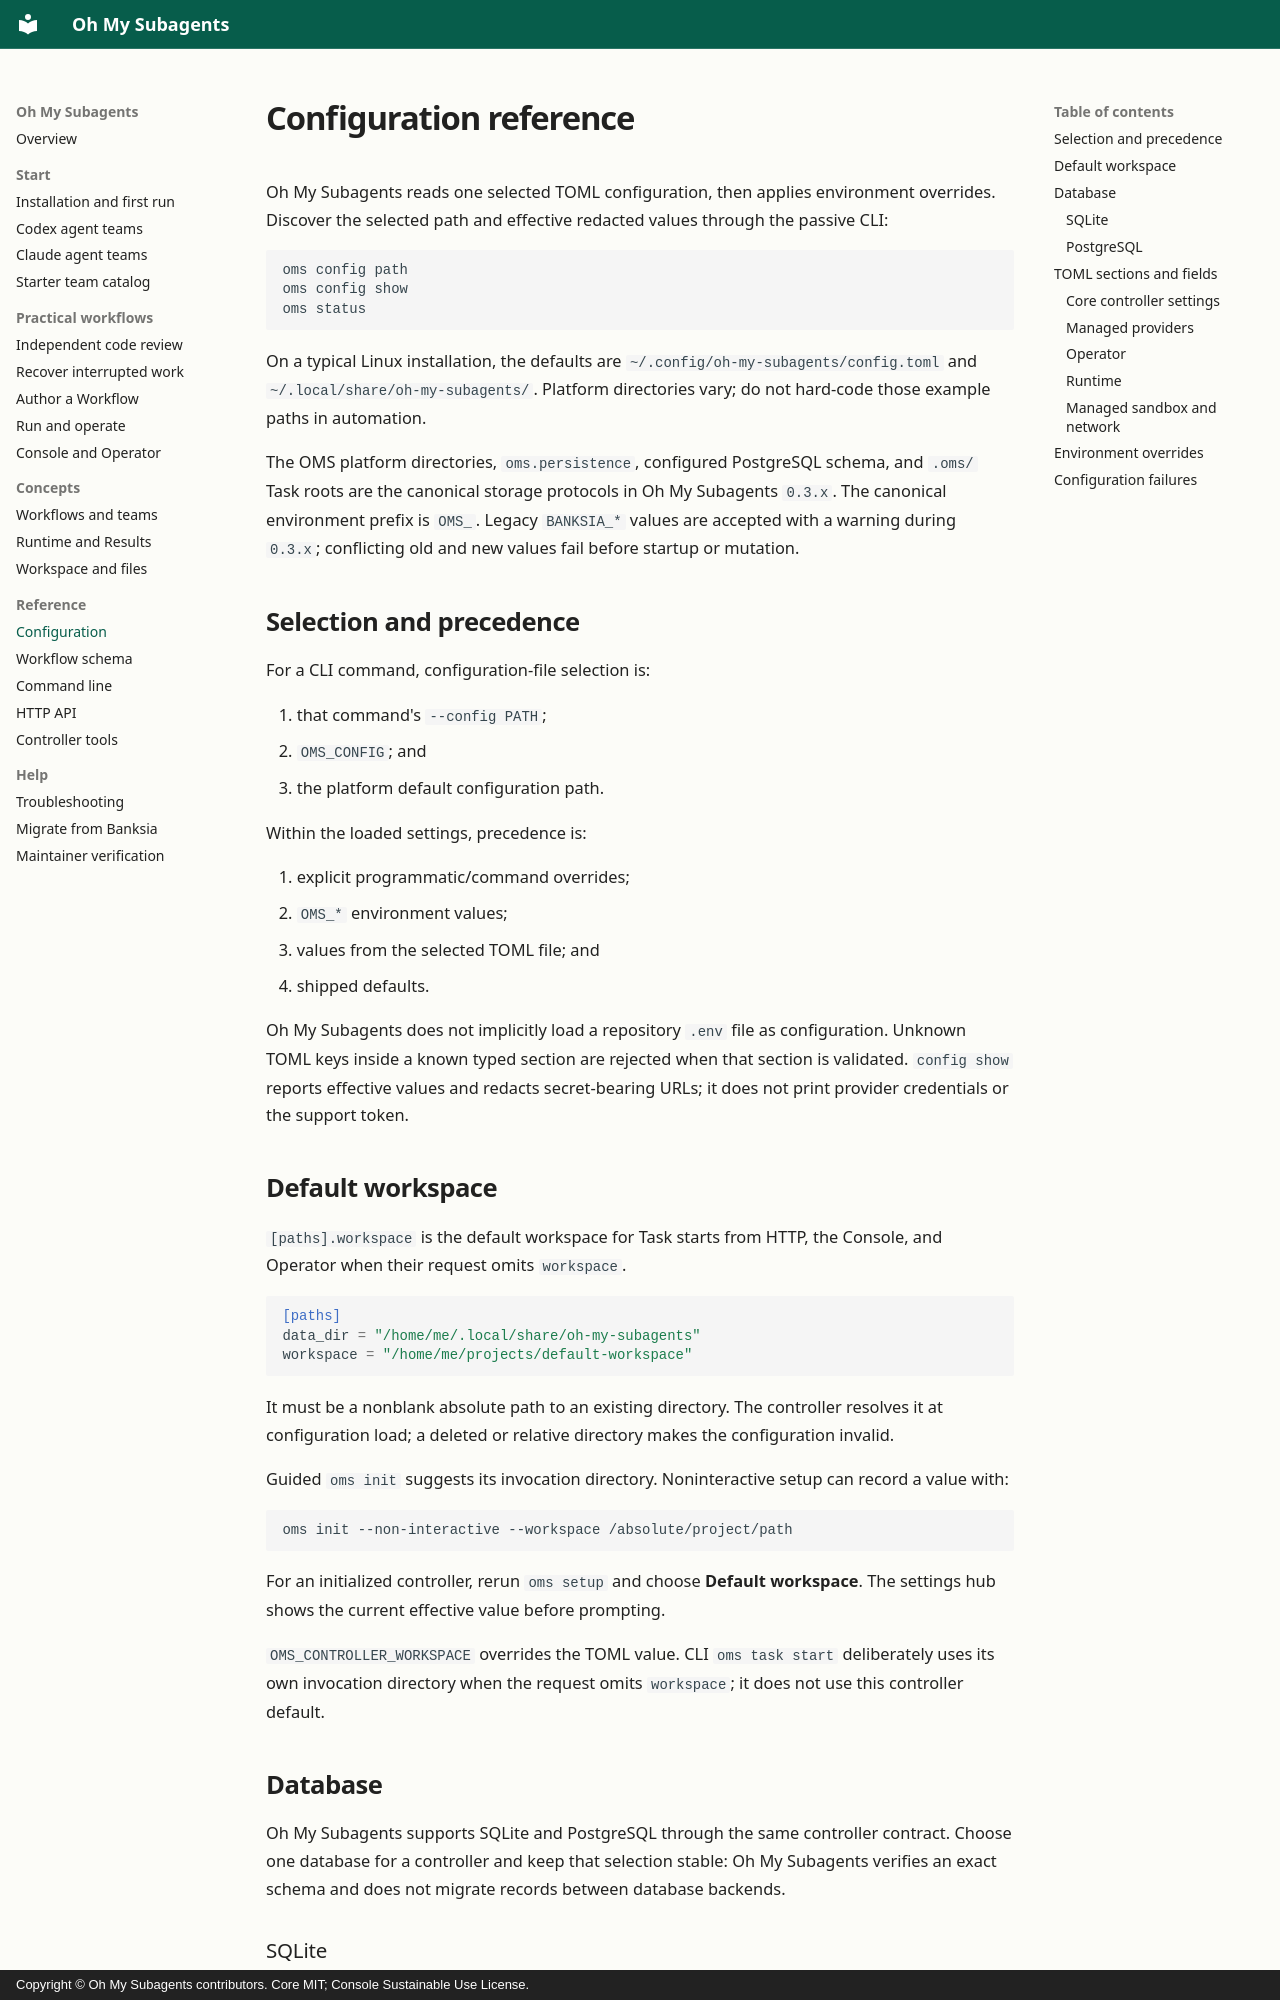

repository: ringlochid/oh-my-subagents · page: reference/configuration/index.html · generator: mkdocs · copyright: Copyright © Oh My Subagents contributors. Core MIT; Console Sustainable Use License.

---
title: Configure OMS providers, databases, and sandbox access
description: Reference OMS TOML settings, SQLite and PostgreSQL configuration, Codex and Claude providers, Operator selection, environment overrides, and sandbox limits.
---

# Configuration reference

Oh My Subagents reads one selected TOML configuration, then applies environment overrides. Discover the selected path and effective redacted values through the passive CLI:

```bash
oms config path
oms config show
oms status
```

On a typical Linux installation, the defaults are `~/.config/oh-my-subagents/config.toml` and `~/.local/share/oh-my-subagents/`. Platform directories vary; do not hard-code those example paths in automation.

The OMS platform directories, `oms.persistence`, configured PostgreSQL schema, and `.oms/` Task roots are the canonical storage protocols in Oh My Subagents `0.3.x`. The canonical environment prefix is `OMS_`. Legacy `BANKSIA_*` values are accepted with a warning during `0.3.x`; conflicting old and new values fail before startup or mutation.

## Selection and precedence

For a CLI command, configuration-file selection is:

1. that command's `--config PATH`;
2. `OMS_CONFIG`; and
3. the platform default configuration path.

Within the loaded settings, precedence is:

1. explicit programmatic/command overrides;
2. `OMS_*` environment values;
3. values from the selected TOML file; and
4. shipped defaults.

Oh My Subagents does not implicitly load a repository `.env` file as configuration. Unknown TOML keys inside a known typed section are rejected when that section is validated. `config show` reports effective values and redacts secret-bearing URLs; it does not print provider credentials or the support token.

## Default workspace

`[paths].workspace` is the default workspace for Task starts from HTTP, the Console, and Operator when their request omits `workspace`.

```toml
[paths]
data_dir = "/home/me/.local/share/oh-my-subagents"
workspace = "/home/me/projects/default-workspace"
```

It must be a nonblank absolute path to an existing directory. The controller resolves it at configuration load; a deleted or relative directory makes the configuration invalid.

Guided `oms init` suggests its invocation directory. Noninteractive setup can record a value with:

```bash
oms init --non-interactive --workspace /absolute/project/path
```

For an initialized controller, rerun `oms setup` and choose **Default workspace**. The settings hub shows the current effective value before prompting.

`OMS_CONTROLLER_WORKSPACE` overrides the TOML value. CLI `oms task start` deliberately uses its own invocation directory when the request omits `workspace`; it does not use this controller default.
